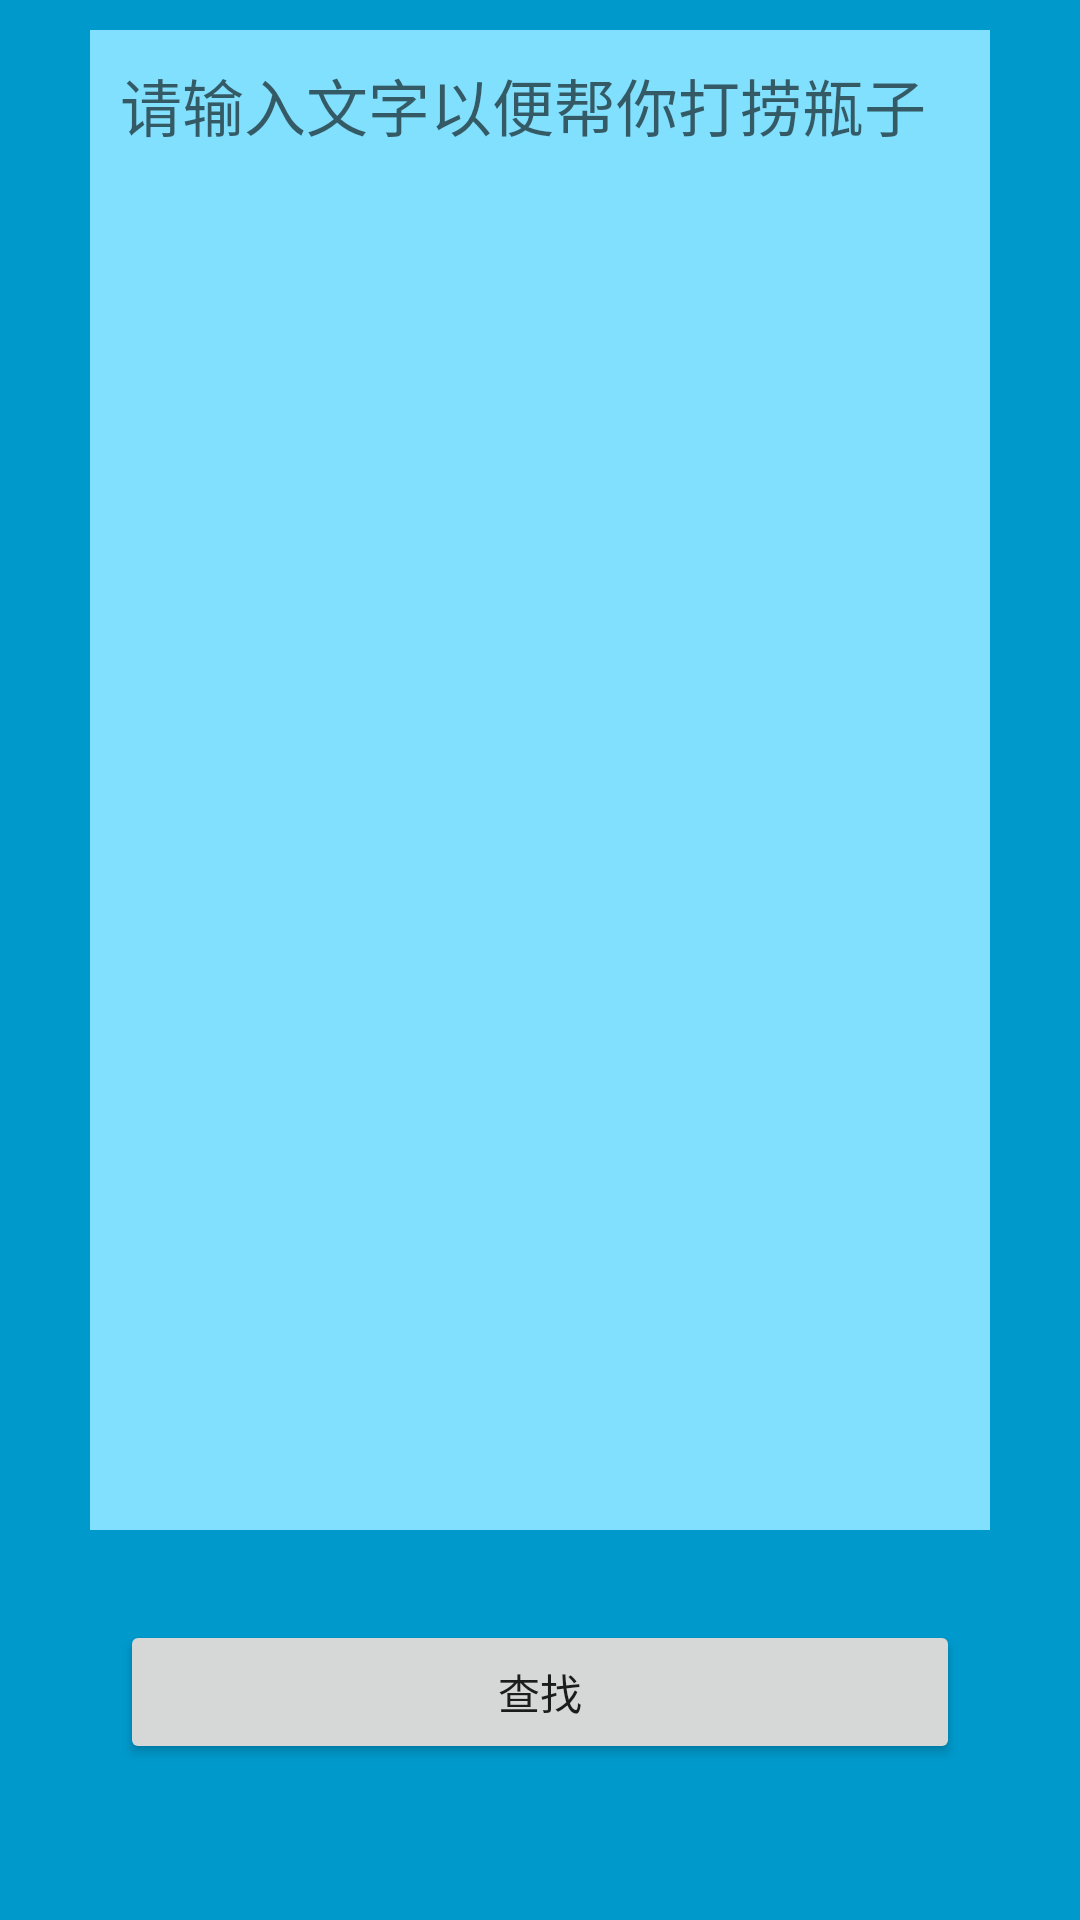

This screen was rendered from an Android layout file. Write that file and the resources it references.
<!-- AndroidManifest.xml: fallback theme Theme.MaterialComponents.DayNight.NoActionBar -->
<!-- res/layout/glass_room_activity.xml -->
<?xml version="1.0" encoding="utf-8"?>
<LinearLayout xmlns:android="http://schemas.android.com/apk/res/android"
    android:layout_width="match_parent"
    android:layout_height="match_parent"
    android:orientation="vertical"
    android:background="#0099cc" >
    <EditText
        android:id="@+id/searchWord"
        android:layout_width="match_parent"
        android:layout_height="0dp"
        android:layout_weight="10"
        android:hint="@string/pleaseInputSearchWord" 
        android:textColor="#000"
        android:background="#82E0FF"
        android:gravity="top"
        android:textCursorDrawable="@null"
        android:textSize="@dimen/loginTextSize"
        android:padding="@dimen/loginPadding"
        android:layout_marginLeft="@dimen/loginLayoutMarginLeft"
        android:layout_marginRight="@dimen/loginLayoutMarginLeft"
        android:layout_marginTop="@dimen/loginLayoutMarginTop"
        android:layout_marginBottom="@dimen/loginLayoutMarginTop"/>
    
    <LinearLayout
        android:layout_width="match_parent"
        android:layout_height="0dp"
        android:layout_weight="2"
        android:padding="@dimen/loginPadding"
        android:layout_marginLeft="@dimen/loginLayoutMarginLeft"
        android:layout_marginRight="@dimen/loginLayoutMarginLeft"
        android:layout_marginTop="@dimen/loginLayoutMarginTop"
        android:layout_marginBottom="@dimen/loginLayoutMarginTop"
        android:orientation="horizontal">

        <Button
            android:layout_width="wrap_content"
            android:layout_height="wrap_content"
            android:text="@string/find"
            android:layout_weight="1"
            android:onClick="search" />

    </LinearLayout>
</LinearLayout>
<!-- resources referenced by this layout -->
<resources>
  <dimen name="loginLayoutMarginLeft">30dp</dimen>
  <dimen name="loginLayoutMarginTop">10dp</dimen>
  <dimen name="loginPadding">10dp</dimen>
  <dimen name="loginTextSize">10pt</dimen>
  <string name="find">查找</string>
  <string name="pleaseInputSearchWord">请输入文字以便帮你打捞瓶子</string>
</resources>
